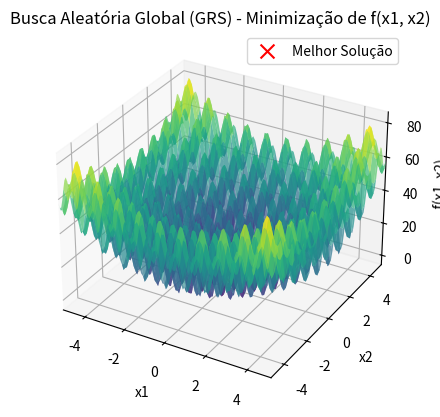

The matplotlib source for this figure:
import numpy as np
import matplotlib.pyplot as plt
from scipy import stats

# Definindo a função a ser minimizada
def f(x):
    return (x[0]**2 - 10 * np.cos(2 * np.pi * x[0]) + 10) + \
           (x[1]**2 - 10 * np.cos(2 * np.pi * x[1]) + 10)

# Inicializando o algoritmo de Busca Aleatória Global (GRS)
def grs(f, bounds, N, Nmax, num_rounds):
    all_solutions = []
    
    for _ in range(num_rounds):
        # Gerar N pontos iniciais uniformemente dentro dos limites
        x_best = np.random.uniform(bounds[0], bounds[1], (N, 2))
        f_best = np.array([f(x) for x in x_best])
        
        # Encontrar o melhor ponto inicial
        min_index = np.argmin(f_best)
        x_best = x_best[min_index]
        f_best = f_best[min_index]
        
        # Rodar o algoritmo por Nmax iterações
        for _ in range(Nmax):
            x_cand = np.random.uniform(bounds[0], bounds[1], (N, 2))
            f_cand = np.array([f(x) for x in x_cand])
            
            # Encontrar o melhor ponto candidato
            min_index = np.argmin(f_cand)
            x_cand_best = x_cand[min_index]
            f_cand_best = f_cand[min_index]
            
            # Se o candidato for melhor, atualiza a melhor solução
            if f_cand_best < f_best:  # Minimização
                x_best = x_cand_best
                f_best = f_cand_best
        
        # Armazenar a melhor solução encontrada nesta rodada
        all_solutions.append(x_best)
    
    return np.array(all_solutions)

# Parâmetros do problema
bounds = (np.array([-5.12, -5.12]), np.array([5.12, 5.12]))
N = 50  # Número de candidatos por iteração
Nmax = 1000  # Número máximo de iterações por rodada
num_rounds = 100  # Número de rodadas

# Rodar o algoritmo GRS
all_solutions = grs(f, bounds, N, Nmax, num_rounds)

# Encontrando a melhor solução e seu valor
f_values = np.array([f(sol) for sol in all_solutions])  # Avaliando a função em todas as soluções
min_index = np.argmin(f_values)  # Índice da solução com menor valor da função

x_opt = all_solutions[min_index]  # Melhor solução encontrada
f_opt = f_values[min_index]  # Valor da função na melhor solução

print(f"Solução ótima encontrada: x = {x_opt}")
print(f"Valor mínimo da função: f(x) = {f_opt}")

# Calculando a moda das coordenadas x1 e x2 das soluções obtidas
mode_x1 = stats.mode(all_solutions[:, 0], keepdims=True)
mode_x2 = stats.mode(all_solutions[:, 1], keepdims=True)

# Acesso correto aos resultados
mode_x1_value = mode_x1.mode[0]
mode_x2_value = mode_x2.mode[0]
count_x1 = mode_x1.count[0]
count_x2 = mode_x2.count[0]

print(f"Moda das coordenadas x1: {mode_x1_value:.3f} com contagem {count_x1}")
print(f"Moda das coordenadas x2: {mode_x2_value:.3f} com contagem {count_x2}")

# Visualização da função e dos pontos candidatos (Gráfico 3D)
x1_vals = np.linspace(bounds[0][0], bounds[1][0], 100)
x2_vals = np.linspace(bounds[0][1], bounds[1][1], 100)
X1, X2 = np.meshgrid(x1_vals, x2_vals)
Z = (X1**2 - 10 * np.cos(2 * np.pi * X1) + 10) + \
    (X2**2 - 10 * np.cos(2 * np.pi * X2) + 10)

fig = plt.figure()
ax = fig.add_subplot(111, projection='3d')

# Plotando a superfície da função
ax.plot_surface(X1, X2, Z, cmap='viridis', alpha=0.7)

# Plotando o ponto da melhor solução encontrada
ax.scatter(x_opt[0], x_opt[1], f_opt, color='red', s=100, label="Melhor Solução", marker='x')

# Ajustando os rótulos e o título
ax.set_title('Busca Aleatória Global (GRS) - Minimização de f(x1, x2)')
ax.set_xlabel('x1')
ax.set_ylabel('x2')
ax.set_zlabel('f(x1, x2)')
ax.legend()

# Definindo o intervalo dos eixos para cobrir o intervalo completo
ax.set_xlim(bounds[0][0], bounds[1][0])
ax.set_ylim(bounds[0][1], bounds[1][1])

plt.show()

# Visualização da tabela com soluções
fig2, (ax2_left, ax2_right) = plt.subplots(1, 2, figsize=(14, 10))
ax2_left.axis('tight')
ax2_left.axis('off')
ax2_right.axis('tight')
ax2_right.axis('off')

# Dados para as tabelas formatados com 3 casas decimais
table_data_left = [["Rodada", "x1", "x2"]] + [[i+1, f"{sol[0]:.3f}", f"{sol[1]:.3f}"] for i, sol in enumerate(all_solutions[:50])]
table_data_right = [["Rodada", "x1", "x2"]] + [[i+51, f"{sol[0]:.3f}", f"{sol[1]:.3f}"] for i, sol in enumerate(all_solutions[50:])]

# Criando as tabelas
table_left = ax2_left.table(cellText=table_data_left, colLabels=None, cellLoc='center', loc='center', bbox=[0, 0, 1, 1])
table_right = ax2_right.table(cellText=table_data_right, colLabels=None, cellLoc='center', loc='center', bbox=[0, 0, 1, 1])

# Ajustando o espaçamento das linhas
for (i, key) in enumerate(table_left.get_celld().keys()):
    cell = table_left.get_celld()[key]
    if key[0] == 0 or key[1] == 0:  # Header row
        cell.set_fontsize(10)
    cell.set_height(0.4)  # Ajusta a altura das linhas

for (i, key) in enumerate(table_right.get_celld().keys()):
    cell = table_right.get_celld()[key]
    if key[0] == 0 or key[1] == 0:  # Header row
        cell.set_fontsize(10)
    cell.set_height(0.4)  # Ajusta a altura das linhas

# Ajustar o layout da figura para garantir que a tabela seja visível
plt.subplots_adjust(left=0.1, right=0.9, top=0.9, bottom=0.1)

plt.show()
